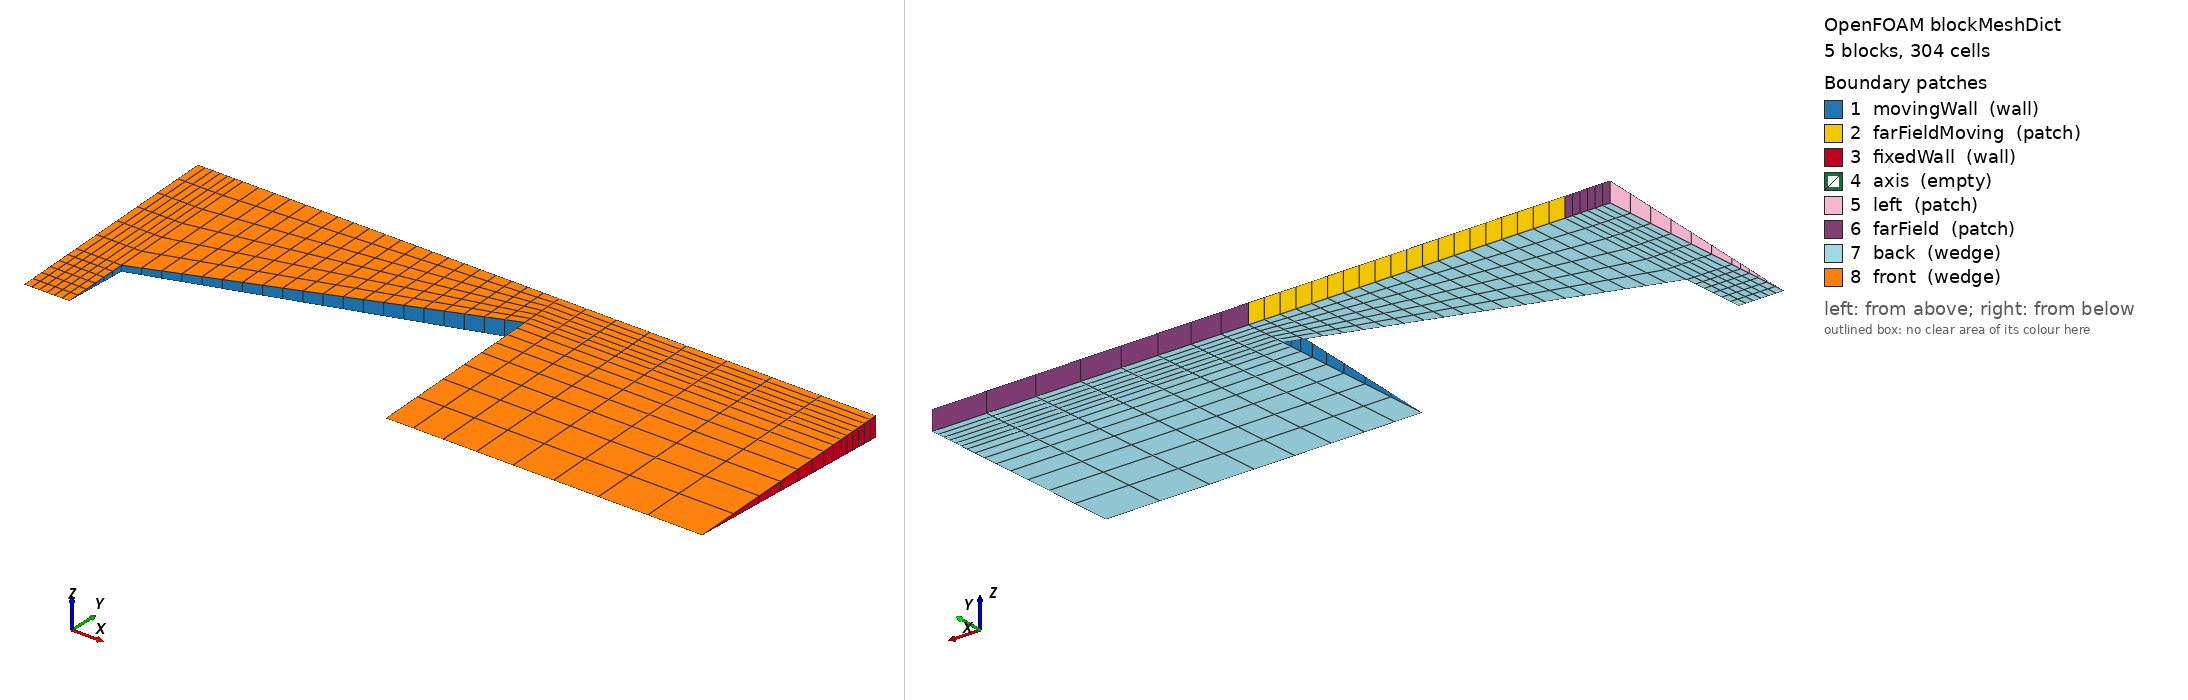

OpenFOAM case: the mesh blockMesh builds from blockMeshDict, 5 block(s), 304 cells. Boundary patches (legend numbers): 1 movingWall (wall), 2 farFieldMoving (patch), 3 fixedWall (wall), 4 axis (empty), 5 left (patch), 6 farField (patch), 7 back (wedge), 8 front (wedge). Left view from above one corner, right view from below the opposite corner. Boundary conditions: 0 field file(s) under 0/; 0 of 8 drawn patches have an entry in a shipped field file.

=== system/blockMeshDict ===
/*--------------------------------*- C++ -*----------------------------------*\
| =========                 |                                                 |
| \\      /  F ield         | OpenFOAM: The Open Source CFD Toolbox           |
|  \\    /   O peration     | Version:  v2606                                 |
|   \\  /    A nd           | Website:  www.openfoam.com                      |
|    \\/     M anipulation  |                                                 |
\*---------------------------------------------------------------------------*/
FoamFile
{
    version     2.0;
    format      ascii;
    class       dictionary;
    object      blockMeshDict;
}
// * * * * * * * * * * * * * * * * * * * * * * * * * * * * * * * * * * * * * //

mergeType points;   // Wedge geometry - Merge points instead of topology

scale   0.001;

vertices
(
    (-7.5 0 0)
    (-7 0 0)
    (-3.5 0 0)
    (0 0 0)
    (-7.5 0.75 -0.032745707)
    (-7 0.75 -0.032745707)
    (-3.5 2 -0.087321886)
    (0 2 -0.087321886)
    (-7.5 2.5 -0.10915236)
    (-7 2.5 -0.10915236)
    (-3.5 2.5 -0.10915236)
    (0 2.5 -0.10915236)
    (-7.5 0.75 0.032745707)
    (-7 0.75 0.032745707)
    (-3.5 2 0.087321886)
    (0 2 0.087321886)
    (-7.5 2.5 0.10915236)
    (-7 2.5 0.10915236)
    (-3.5 2.5 0.10915236)
    (0 2.5 0.10915236)
);

blocks
(
    hex (0 1 5 4 0 1 13 12) (6 6 1) simpleGrading (1 1 1)
    hex (2 3 7 6 2 3 15 14) (8 8 1) simpleGrading (2 0.25 1)
    hex (4 5 9 8 12 13 17 16) (6 6 1) simpleGrading (1 1 1)
    hex (5 6 10 9 13 14 18 17) (20 6 1) simpleGrading (1 1 1)
    hex (6 7 11 10 14 15 19 18) (8 6 1) simpleGrading (2 1 1)
);

edges
(
);

boundary
(
    movingWall
    {
        type wall;
        faces
        (
            (1 5 13 1)
            (5 6 14 13)
            (2 2 14 6)
        );
    }
    farFieldMoving
    {
        type patch;
        faces
        (
            (9 17 18 10)
        );
    }
    fixedWall
    {
        type wall;
        faces
        (
            (3 7 15 3)
            (7 11 19 15)
        );
    }
    axis
    {
        type empty;
        faces
        (
            (0 1 1 0)
            (2 3 3 2)
        );
    }
    left
    {
        type patch;
        faces
        (
            (0 0 12 4)
            (4 12 16 8)
        );
    }
    farField
    {
        type patch;
        faces
        (
            (8 16 17 9)
            (10 18 19 11)
        );
    }
    back
    {
        type wedge;
        faces
        (
            (0 4 5 1)
            (2 6 7 3)
            (4 8 9 5)
            (5 9 10 6)
            (6 10 11 7)
        );
    }
    front
    {
        type wedge;
        faces
        (
            (0 1 13 12)
            (2 3 15 14)
            (12 13 17 16)
            (13 14 18 17)
            (14 15 19 18)
        );
    }
);

mergePatchPairs
(
);


// ************************************************************************* //
